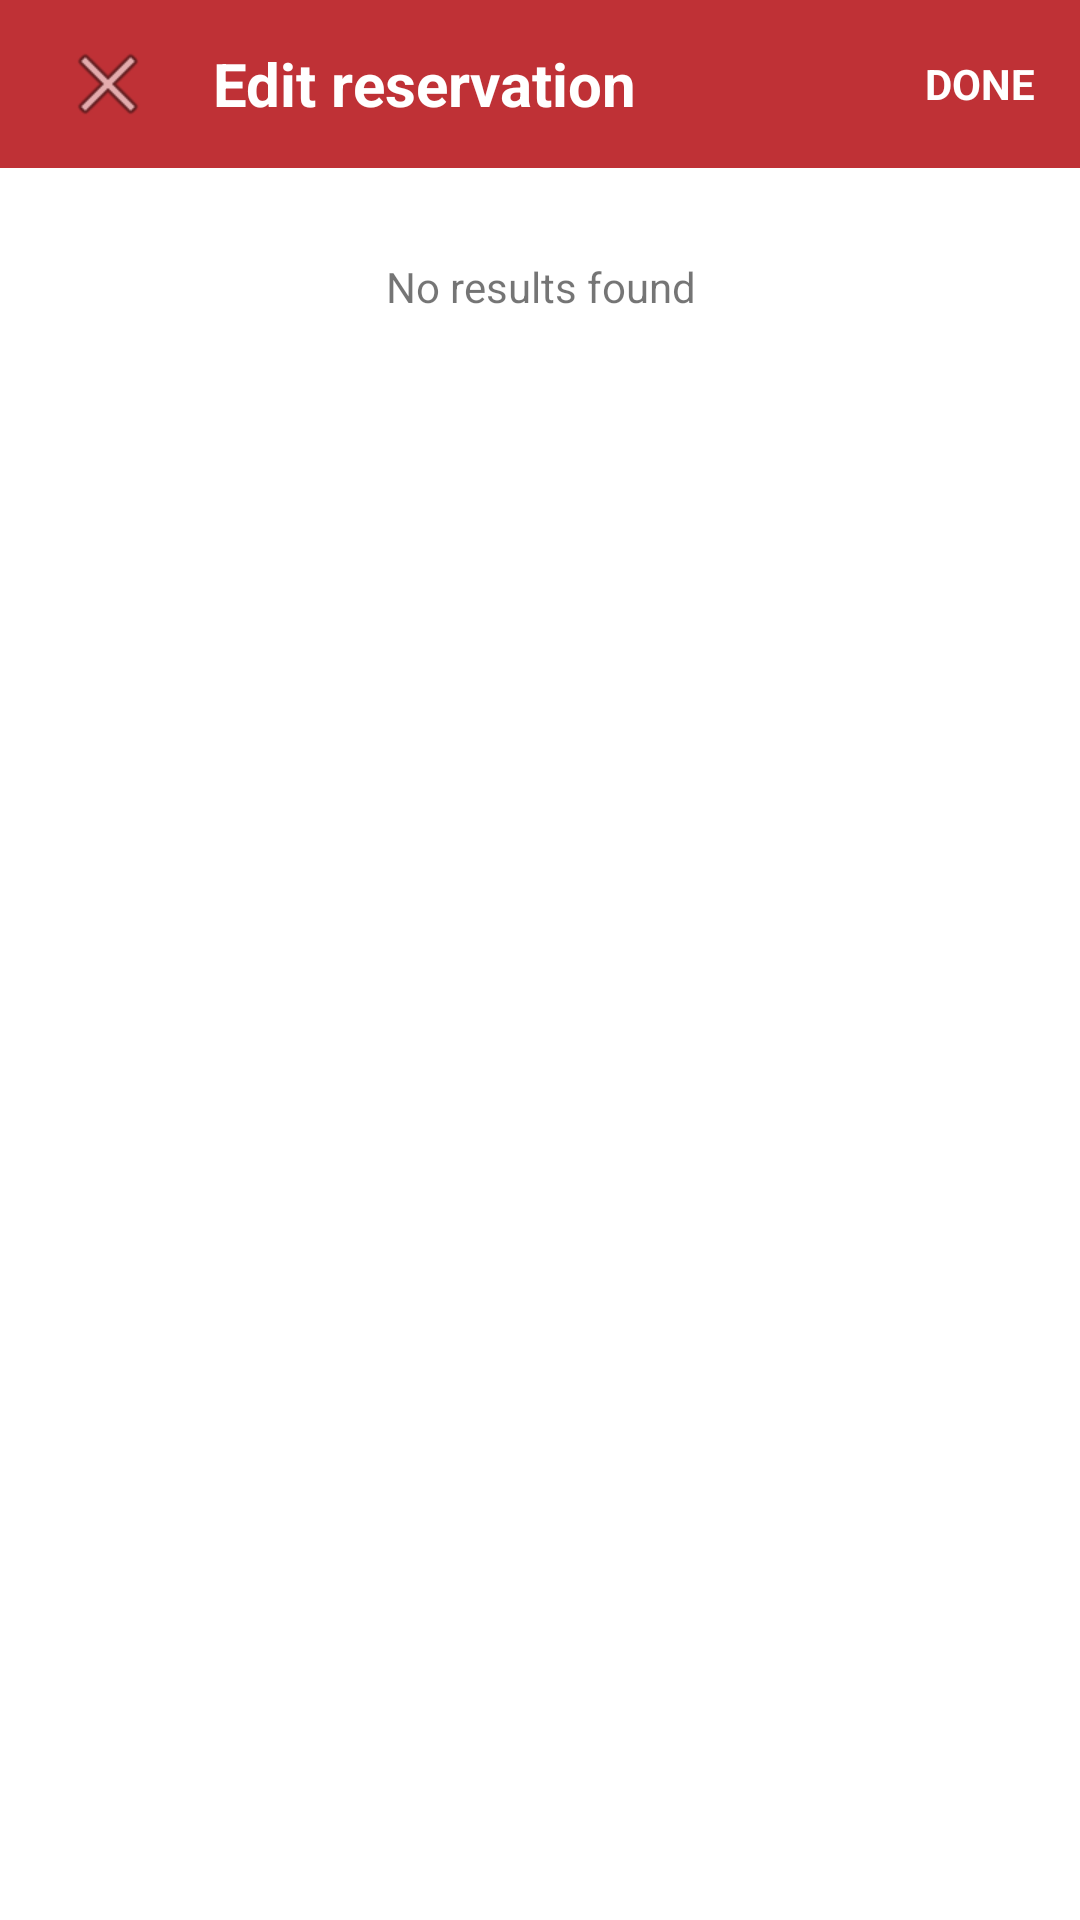

Here is an Android app screen rendered from its layout file. Give the layout XML and the strings, colors and styles it references.
<!-- AndroidManifest.xml: application theme AppTheme -->
<!-- res/layout/activity_event_search_results.xml -->
<?xml version="1.0" encoding="utf-8"?>
<LinearLayout
    xmlns:android="http://schemas.android.com/apk/res/android"
    android:layout_width="match_parent"
    android:layout_height="match_parent"
    android:orientation="vertical">

    <include layout="@layout/item_edit_toolbar"/>

    <FrameLayout
        android:layout_width="match_parent"
        android:layout_height="match_parent">

        <TextView
            android:id="@+id/txtNoResults"
            android:layout_width="match_parent"
            android:layout_height="wrap_content"
            android:layout_marginTop="30dp"
            android:gravity="center"
            android:text="No results found"/>

        <ListView
            android:id="@android:id/list"
            android:layout_width="wrap_content"
            android:layout_height="wrap_content"></ListView>

    </FrameLayout>
</LinearLayout>
<!-- res/layout/item_edit_toolbar.xml (included above) -->
<?xml version="1.0" encoding="utf-8"?>
<android.support.v7.widget.Toolbar
    xmlns:android="http://schemas.android.com/apk/res/android"
    android:id="@+id/data_form_edit_commit_bar"
    android:background="#BF3136"
    android:layout_width="match_parent"
    android:layout_height="wrap_content"
    android:theme="@style/AppTheme">
    <FrameLayout
        android:layout_width="match_parent"
        android:layout_height="match_parent">
        <LinearLayout
            android:layout_gravity="left|center_vertical"
            android:orientation="horizontal"
            android:layout_width="wrap_content"
            android:layout_height="match_parent">
            <ImageView android:src="@android:drawable/ic_menu_close_clear_cancel"
                android:scaleType="center"
                android:layout_gravity="center_vertical|left"
                android:id="@+id/toolbar_cancel_button"
                android:layout_width="40dp"
                android:layout_height="match_parent" />
            <TextView android:textColor="#FFFFFF"
                android:textSize="20sp"
                android:layout_marginLeft="15dp"
                android:textStyle="bold"
                android:text="Edit reservation"
                android:gravity="center"
                android:layout_width="wrap_content"
                android:layout_height="match_parent" />
        </LinearLayout>
        <TextView
            android:textStyle="bold"
            android:textColor="#FFFFFF"
            android:layout_gravity="right"
            android:layout_marginRight="15dp"
            android:gravity="center"
            android:id="@+id/toolbar_done_button"
            android:text="DONE"
            android:layout_width="wrap_content"
            android:layout_height="match_parent" />
    </FrameLayout>
</android.support.v7.widget.Toolbar>
<!-- resources referenced by this layout -->
<resources>

</resources>
